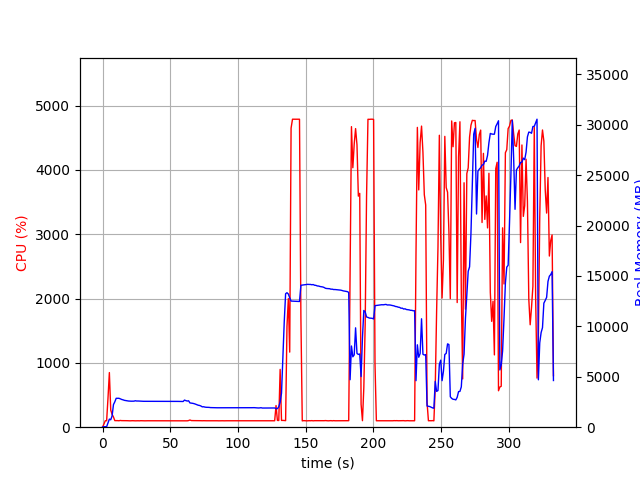

The file beside this chart, header and first rows:
elapsed_time, nproc, cpu, mem_real, mem_virtual
4.124641418457031e-05, 1, 0.0, 14.37, 3125
1.006, 1, 47.7, 51.27, 648.5
2.014, 1, 100.2, 51.27, 648.5
3.021, 1, 100.4, 51.27, 648.5
4.028, 1, 453.7, 431.2, 4372
5.037, 1, 849.6, 802.6, 4781
6.045, 1, 266.8, 737, 4795
7.052, 1, 200.6, 1117, 5193
8.06, 1, 158.8, 2241, 6523
9.067, 1, 102.2, 2519, 6955
10.08, 1, 102.2, 2866, 7477
11.08, 1, 102.2, 2871, 7477
12.09, 1, 100.1, 2867, 7477
13.1, 1, 104.9, 2816, 7477
14.11, 1, 102.0, 2752, 7477
15.12, 1, 102.1, 2716, 7477
16.13, 1, 101.1, 2664, 7477
17.14, 1, 101.1, 2640, 7477
18.15, 1, 101.1, 2605, 7477
19.16, 1, 100.1, 2596, 7477
20.17, 1, 99.2, 2586, 7477
21.17, 1, 100.1, 2579, 7477
22.18, 1, 101.1, 2585, 7477
23.19, 1, 100.0, 2583, 7477
24.2, 1, 99.0, 2622, 7477
25.21, 1, 100.0, 2596, 7477
26.22, 1, 100.1, 2598, 7477
27.23, 1, 99.1, 2588, 7477
28.24, 1, 101.1, 2572, 7477
29.25, 1, 100.1, 2572, 7477
30.26, 1, 100.2, 2568, 7477
31.27, 1, 99.1, 2568, 7477
32.27, 1, 100.2, 2568, 7477
33.28, 1, 100.1, 2572, 7477
34.29, 1, 100.1, 2572, 7477
35.3, 1, 99.2, 2572, 7477
36.31, 1, 100.2, 2572, 7477
37.32, 1, 100.2, 2572, 7477
38.32, 1, 100.2, 2572, 7477
39.33, 1, 99.2, 2572, 7477
40.34, 1, 100.1, 2567, 7477
41.35, 1, 100.2, 2567, 7477
42.36, 1, 100.1, 2567, 7477
43.37, 1, 99.1, 2567, 7477
44.38, 1, 100.2, 2569, 7477
45.38, 1, 100.2, 2571, 7477
46.39, 1, 100.1, 2571, 7477
47.4, 1, 100.1, 2571, 7477
48.41, 1, 99.2, 2571, 7477
49.42, 1, 100.2, 2571, 7477
50.43, 1, 101.2, 2568, 7477
51.43, 1, 99.2, 2565, 7477
52.44, 1, 101.2, 2561, 7477
53.45, 1, 100.1, 2558, 7477
54.46, 1, 100.1, 2561, 7637
55.47, 1, 101.0, 2559, 7637
56.48, 1, 100.1, 2556, 7637
57.49, 1, 100.0, 2555, 7637
58.5, 1, 100.1, 2552, 7637
59.51, 1, 100.0, 2549, 7637
... 270 more rows
